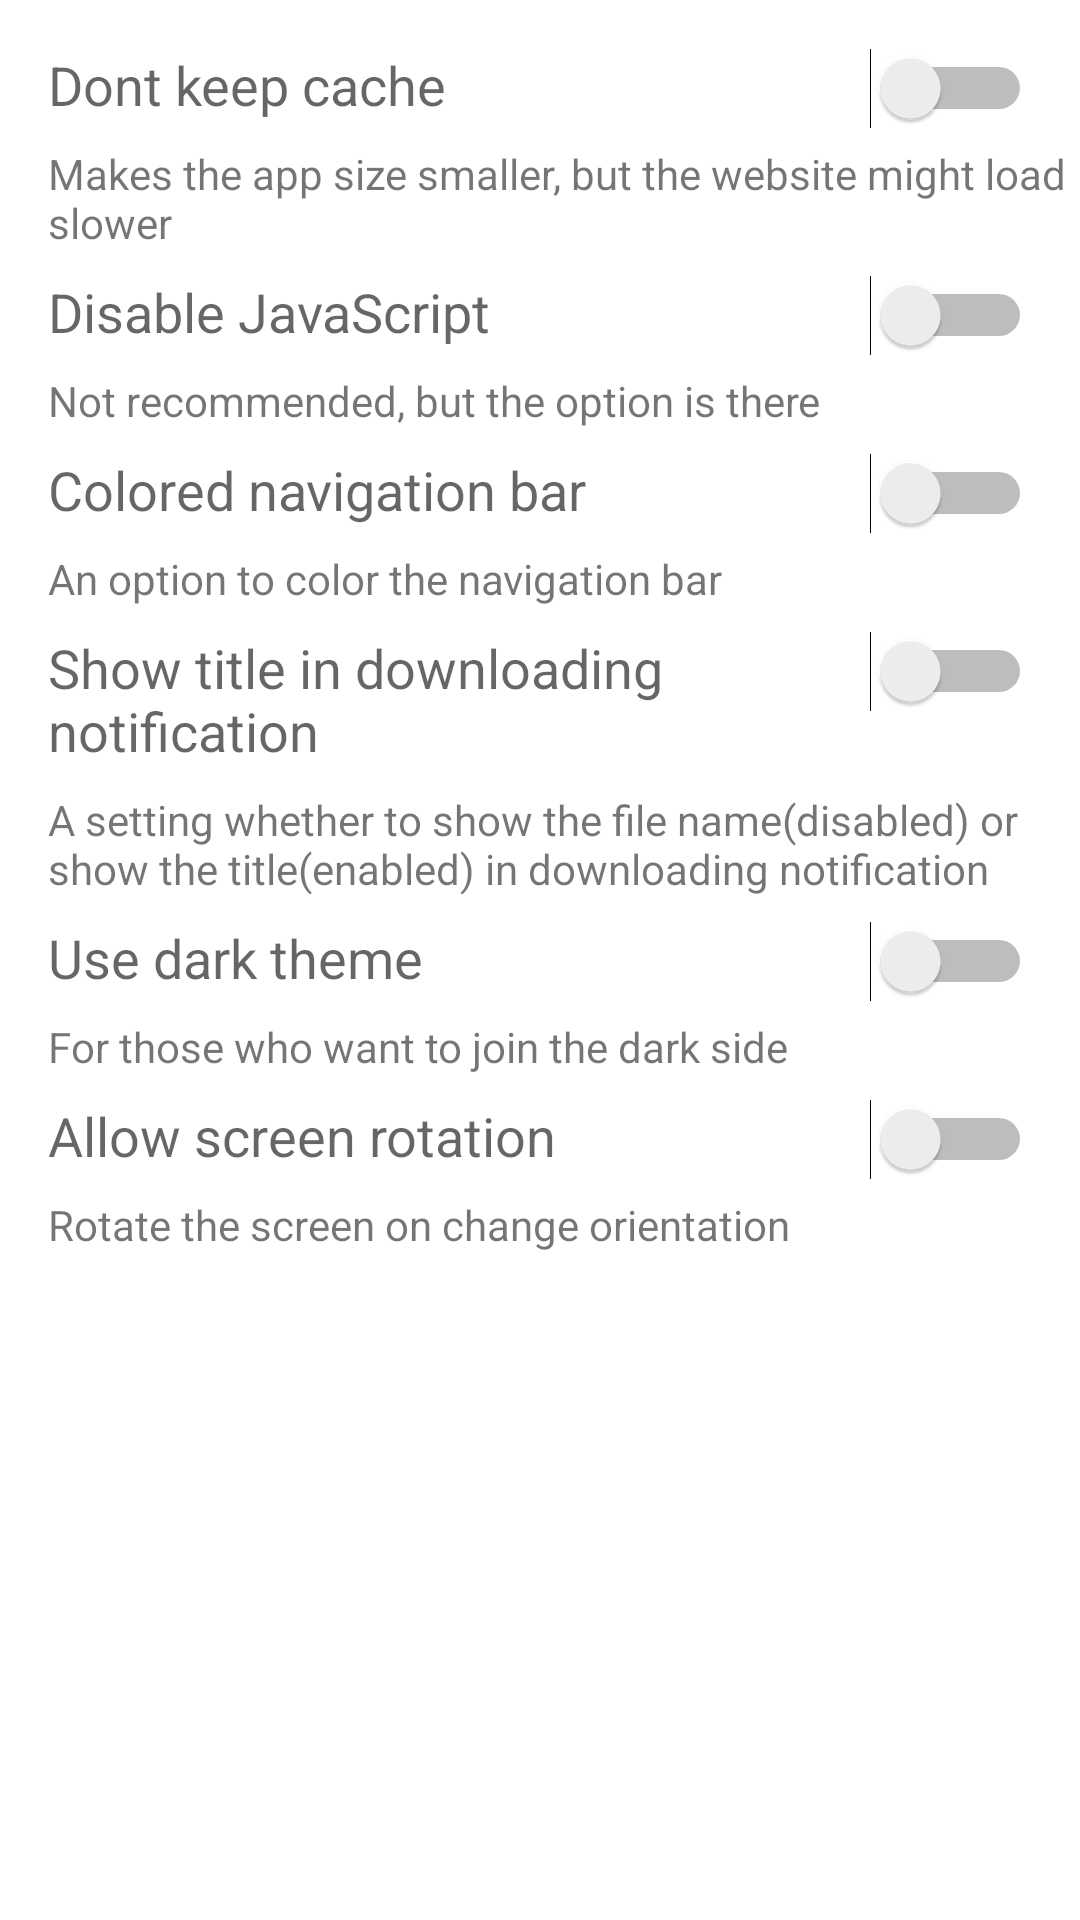

Write the Android layout XML for this screen, with the resource values it uses.
<!-- AndroidManifest.xml: fallback theme Theme.MaterialComponents.DayNight.NoActionBar -->
<!-- res/layout/activity_settings.xml -->
<?xml version="1.0" encoding="utf-8"?>
<ScrollView android:layout_width="match_parent"
    android:layout_height="match_parent"
    xmlns:android="http://schemas.android.com/apk/res/android">

<android.support.constraint.ConstraintLayout xmlns:android="http://schemas.android.com/apk/res/android"
    xmlns:app="http://schemas.android.com/apk/res-auto"
    xmlns:tools="http://schemas.android.com/tools"
    tools:context="cf.vojtechh.apkmirror.SettingsActivity"
    android:layout_width="match_parent"
    android:layout_height="match_parent">
    
    <Switch
        android:layout_width="wrap_content"
        android:layout_height="wrap_content"
        android:id="@+id/optionswitch1"
        android:layout_marginStart="8dp"
        app:layout_constraintLeft_toRightOf="@+id/option1"
        android:layout_marginEnd="16dp"
        app:layout_constraintRight_toRightOf="parent"
        app:layout_constraintHorizontal_bias="1.0"
        app:layout_constraintTop_toTopOf="@+id/option1" />

    <TextView
        android:layout_width="352dp"
        android:layout_height="wrap_content"
        android:textAppearance="?android:attr/textAppearanceSmall"
        android:text="@string/option1desc"
        android:id="@+id/optiondesc1"
        app:layout_constraintLeft_toLeftOf="@+id/option1"
        android:layout_marginTop="8dp"
        app:layout_constraintTop_toBottomOf="@+id/option1" />

    <TextView
        android:layout_width="wrap_content"
        android:layout_height="wrap_content"
        android:textAppearance="?android:attr/textAppearanceMedium"
        android:id="@+id/option1"
        android:text="@string/option1"
        android:layout_marginStart="16dp"
        app:layout_constraintLeft_toLeftOf="parent"
        android:layout_marginTop="16dp"
        app:layout_constraintTop_toTopOf="parent" />

    

    <Switch
        android:layout_width="wrap_content"
        android:layout_height="wrap_content"
        android:id="@+id/optionswitch2"
        android:layout_marginStart="8dp"
        app:layout_constraintLeft_toRightOf="@+id/option2"
        android:layout_marginEnd="16dp"
        app:layout_constraintRight_toRightOf="parent"
        app:layout_constraintHorizontal_bias="1.0"
        app:layout_constraintTop_toTopOf="@+id/option2" />

    <TextView
        android:layout_width="352dp"
        android:layout_height="wrap_content"
        android:textAppearance="?android:attr/textAppearanceSmall"
        android:text="@string/option2desc"
        android:id="@+id/optiondesc2"
        app:layout_constraintLeft_toLeftOf="@+id/option2"
        android:layout_marginTop="8dp"
        app:layout_constraintTop_toBottomOf="@+id/option2" />

    <TextView
        android:layout_width="wrap_content"
        android:layout_height="wrap_content"
        android:textAppearance="?android:attr/textAppearanceMedium"
        android:id="@+id/option2"
        android:text="@string/option2"
        android:layout_marginStart="16dp"
        app:layout_constraintLeft_toLeftOf="parent"
        android:layout_marginTop="8dp"
        app:layout_constraintTop_toBottomOf="@+id/optiondesc1" />

    

    <Switch
        android:layout_width="wrap_content"
        android:layout_height="wrap_content"
        android:id="@+id/optionswitch3"
        android:layout_marginStart="8dp"
        app:layout_constraintLeft_toRightOf="@+id/option3"
        android:layout_marginEnd="16dp"
        app:layout_constraintRight_toRightOf="parent"
        app:layout_constraintHorizontal_bias="1.0"
        app:layout_constraintTop_toTopOf="@+id/option3" />

    <TextView
        android:layout_width="352dp"
        android:layout_height="wrap_content"
        android:textAppearance="?android:attr/textAppearanceSmall"
        android:text="@string/option3desc"
        android:id="@+id/optiondesc3"
        app:layout_constraintLeft_toLeftOf="@+id/option3"
        android:layout_marginTop="8dp"
        app:layout_constraintTop_toBottomOf="@+id/option3" />

    <TextView
        android:layout_width="wrap_content"
        android:layout_height="wrap_content"
        android:textAppearance="?android:attr/textAppearanceMedium"
        android:id="@+id/option3"
        android:text="@string/option3"
        android:layout_marginStart="16dp"
        app:layout_constraintLeft_toLeftOf="parent"
        android:layout_marginTop="8dp"
        app:layout_constraintTop_toBottomOf="@+id/optiondesc2" />


    


    <Switch
        android:layout_width="wrap_content"
        android:layout_height="wrap_content"
        android:id="@+id/optionswitch4"
        android:layout_marginEnd="16dp"
        app:layout_constraintRight_toRightOf="parent"
        app:layout_constraintTop_toTopOf="@+id/option4" />

    <TextView
        android:layout_width="352dp"
        android:layout_height="wrap_content"
        android:textAppearance="?android:attr/textAppearanceSmall"
        android:text="@string/option4desc"
        android:id="@+id/optiondesc4"
        app:layout_constraintLeft_toLeftOf="@+id/option4"
        android:layout_marginTop="8dp"
        app:layout_constraintTop_toBottomOf="@+id/option4" />

    <TextView
        android:layout_width="0dp"
        android:layout_height="wrap_content"
        android:textAppearance="?android:attr/textAppearanceMedium"
        android:id="@+id/option4"
        android:text="@string/option4"
        android:layout_marginStart="16dp"
        app:layout_constraintLeft_toLeftOf="parent"
        android:layout_marginTop="8dp"
        app:layout_constraintTop_toBottomOf="@+id/optiondesc3"
        app:layout_constraintRight_toLeftOf="@+id/optionswitch4" />

    

    <Switch
        android:layout_width="wrap_content"
        android:layout_height="wrap_content"
        android:id="@+id/optionswitch5"
        android:layout_marginStart="8dp"
        app:layout_constraintLeft_toRightOf="@+id/option5"
        android:layout_marginEnd="16dp"
        app:layout_constraintRight_toRightOf="parent"
        app:layout_constraintHorizontal_bias="1.0"
        app:layout_constraintTop_toTopOf="@+id/option5" />

    <TextView
        android:layout_width="wrap_content"
        android:layout_height="wrap_content"
        android:textAppearance="?android:attr/textAppearanceMedium"
        android:id="@+id/option5"
        android:text="@string/use_dark_theme"
        android:layout_marginTop="8dp"
        app:layout_constraintTop_toBottomOf="@+id/optiondesc4"
        android:layout_marginStart="16dp"
        app:layout_constraintLeft_toLeftOf="parent" />

    <TextView
        android:layout_width="wrap_content"
        android:layout_height="wrap_content"
        android:textAppearance="?android:attr/textAppearanceSmall"
        android:text="@string/for_those_who_want_to_join_the_dark_side"
        android:id="@+id/optiondesc5"
        app:layout_constraintTop_toBottomOf="@+id/option5"
        app:layout_constraintLeft_toLeftOf="@+id/option5"
        android:layout_marginTop="8dp" />
    

    <Switch
        android:layout_width="wrap_content"
        android:layout_height="wrap_content"
        android:id="@+id/optionswitch6"
        android:layout_marginStart="8dp"
        app:layout_constraintLeft_toRightOf="@+id/option6"
        android:layout_marginEnd="16dp"
        app:layout_constraintRight_toRightOf="parent"
        app:layout_constraintHorizontal_bias="1.0"
        app:layout_constraintTop_toTopOf="@+id/option6" />

    <TextView
        android:layout_width="wrap_content"
        android:layout_height="wrap_content"
        android:textAppearance="?android:attr/textAppearanceMedium"
        android:id="@+id/option6"
        android:text="@string/option6"
        android:layout_marginTop="8dp"
        app:layout_constraintTop_toBottomOf="@+id/optiondesc5"
        android:layout_marginStart="16dp"
        app:layout_constraintLeft_toLeftOf="parent" />

    <TextView
        android:layout_width="wrap_content"
        android:layout_height="wrap_content"
        android:textAppearance="?android:attr/textAppearanceSmall"
        android:id="@+id/optiondesc6"
        app:layout_constraintTop_toBottomOf="@+id/option6"
        app:layout_constraintLeft_toLeftOf="@+id/option6"
        android:layout_marginTop="8dp"
        android:text="@string/option6desc" />


</android.support.constraint.ConstraintLayout>
</ScrollView>
<!-- resources referenced by this layout -->
<resources>
  <string name="for_those_who_want_to_join_the_dark_side">For those who want to join the dark side</string>
  <string name="option1">Dont keep cache</string>
  <string name="option1desc">Makes the app size smaller, but the website might load slower</string>
  <string name="option2">Disable JavaScript</string>
  <string name="option2desc">Not recommended, but the option is there</string>
  <string name="option3">Colored navigation bar</string>
  <string name="option3desc">An option to color the navigation bar</string>
  <string name="option4">Show title in downloading notification</string>
  <string name="option4desc">A setting whether to show the file name(disabled) or show the title(enabled) in downloading notification</string>
  <string name="option6">Allow screen rotation</string>
  <string name="option6desc">Rotate the screen on change orientation</string>
  <string name="use_dark_theme">Use dark theme</string>
</resources>
